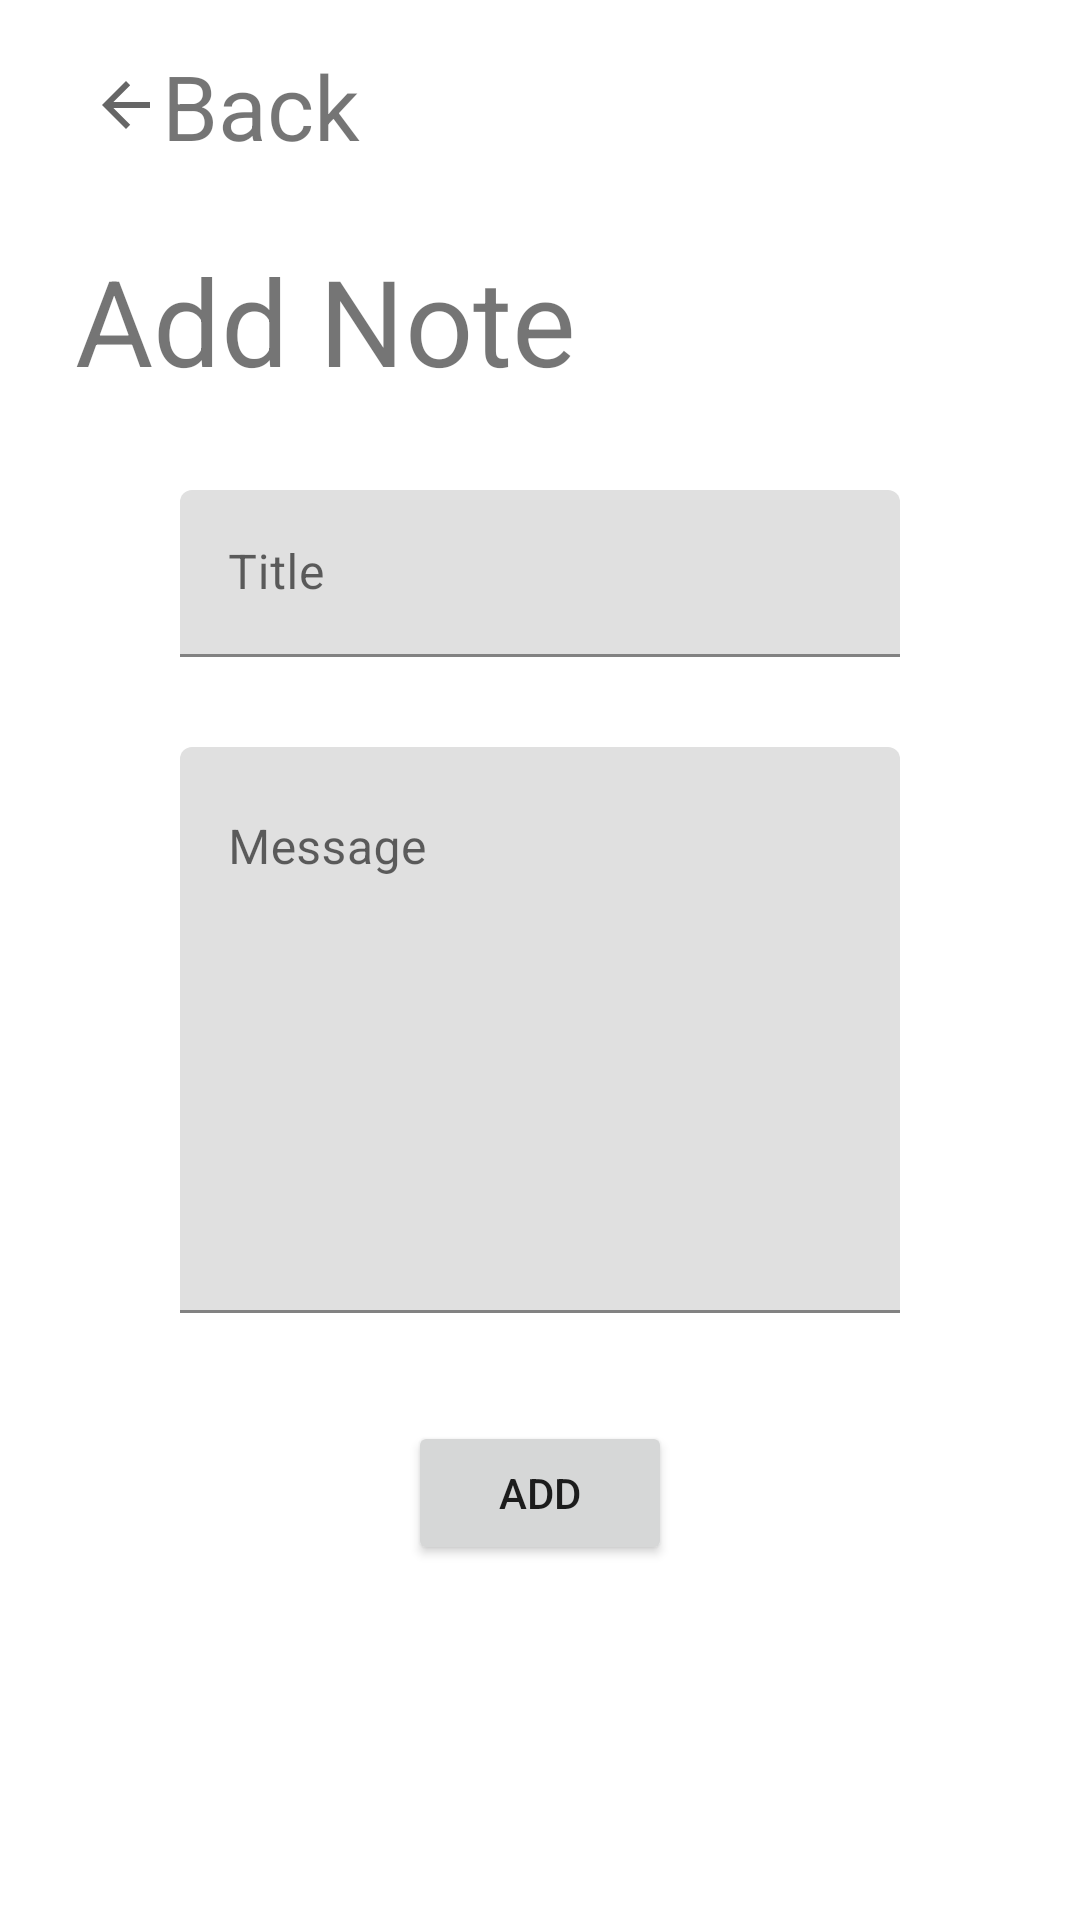

This screen was rendered from an Android layout file. Write that file and the resources it references.
<!-- AndroidManifest.xml: application theme Theme.MyApplication2 -->
<!-- res/layout/fragment_add_note.xml -->
<?xml version="1.0" encoding="utf-8"?>
<androidx.constraintlayout.widget.ConstraintLayout xmlns:android="http://schemas.android.com/apk/res/android"
    android:layout_width="match_parent"
    android:layout_height="match_parent"
    xmlns:app="http://schemas.android.com/apk/res-auto">

    <TextView
        android:id="@+id/skipText"
        android:layout_width="wrap_content"
        android:layout_height="wrap_content"
        android:drawableStart="?attr/actionModeCloseDrawable"
        android:paddingStart="@dimen/skip_text_padding_end"
        android:paddingTop="@dimen/skip_text_padding_top"
        android:text="@string/back_textbutton"
        android:textSize="@dimen/size_text_30"
        app:layout_constraintLeft_toLeftOf="parent"
        app:layout_constraintTop_toTopOf="parent" />
    <TextView
        android:id="@+id/add_note_text"
        android:layout_width="wrap_content"
        android:layout_height="wrap_content"
        android:text="@string/add_note_text"
        android:textSize="@dimen/textSize_40"
        android:layout_marginTop="@dimen/margin_80"
        android:layout_marginStart="@dimen/margin_25"
        app:layout_constraintTop_toTopOf="parent"
        app:layout_constraintStart_toStartOf="parent"/>
    <com.google.android.material.textfield.TextInputLayout
        android:id="@+id/titleLayout"
        android:layout_width="0dp"
        android:layout_height="wrap_content"
        android:layout_marginLeft="@dimen/marginLeft_Right"
        android:layout_marginTop="@dimen/margin_30"
        android:layout_marginRight="@dimen/marginLeft_Right"
        app:layout_constraintLeft_toLeftOf="parent"
        app:layout_constraintRight_toRightOf="parent"
        app:layout_constraintTop_toBottomOf="@id/add_note_text">

    <com.google.android.material.textfield.TextInputEditText
        android:id="@+id/titleEdit"
        android:layout_width="match_parent"
        android:layout_height="wrap_content"
        android:hint="@string/title_edit" />
    </com.google.android.material.textfield.TextInputLayout>

    <com.google.android.material.textfield.TextInputLayout
        android:id="@+id/messageLayout"
        android:layout_width="0dp"
        android:layout_height="wrap_content"
        android:layout_marginLeft="@dimen/marginLeft_Right"
        android:layout_marginTop="@dimen/margin_30"
        android:layout_marginRight="@dimen/marginLeft_Right"
        app:layout_constraintLeft_toLeftOf="parent"
        app:layout_constraintRight_toRightOf="parent"
        app:layout_constraintTop_toBottomOf="@id/titleLayout">

        <com.google.android.material.textfield.TextInputEditText
            android:id="@+id/messageEdit"
            android:layout_width="match_parent"
            android:layout_height="wrap_content"
            android:gravity="start"
            android:hint="@string/message_edit"
            android:lines="8"
            android:singleLine="false" />
    </com.google.android.material.textfield.TextInputLayout>

    <Button
        android:id="@+id/add_button"
        android:layout_width="wrap_content"
        android:layout_height="wrap_content"
        android:text="@string/add_button"
        app:layout_constraintBottom_toBottomOf="parent"
        app:layout_constraintLeft_toLeftOf="parent"
        app:layout_constraintRight_toRightOf="parent"
        app:layout_constraintTop_toTopOf="parent"
        app:layout_constraintVertical_bias="@dimen/button_bias_08" />


</androidx.constraintlayout.widget.ConstraintLayout>
<!-- resources referenced by this layout -->
<resources>
  <dimen name="button_bias_08">0.8</dimen>
  <dimen name="marginLeft_Right">60dp</dimen>
  <dimen name="margin_25">25dp</dimen>
  <dimen name="margin_30">30dp</dimen>
  <dimen name="margin_80">80dp</dimen>
  <dimen name="size_text_30">30sp</dimen>
  <dimen name="skip_text_padding_end">30dp</dimen>
  <dimen name="skip_text_padding_top">15dp</dimen>
  <dimen name="textSize_40">40sp</dimen>
  <string name="add_button">Add</string>
  <string name="add_note_text">Add Note</string>
  <string name="back_textbutton">Back</string>
  <string name="message_edit">Message</string>
  <string name="title_edit">Title</string>
  <style name="Theme.MyApplication2" parent="Theme.MaterialComponents.DayNight.DarkActionBar">
          
          <item name="colorPrimary">@color/purple_500</item>
          <item name="colorPrimaryVariant">@color/purple_700</item>
          <item name="colorOnPrimary">@color/white</item>
          
          <item name="colorSecondary">@color/teal_200</item>
          <item name="colorSecondaryVariant">@color/teal_700</item>
          <item name="colorOnSecondary">@color/black</item>
          
          <item name="android:statusBarColor">?attr/colorPrimaryVariant</item>
          
          <item name="windowActionBar">false</item>
          <item name="windowNoTitle">true</item>
      </style>
  <!-- not gathered from this repository: default colours our renderer supplied (Android Studio template values) -->
  <color name="purple_500">#FF6200EE</color>
  <color name="purple_700">#FF3700B3</color>
  <color name="teal_200">#FF03DAC5</color>
  <color name="teal_700">#FF018786</color>
  <color name="black">#FF000000</color>
  <color name="white">#FFFFFFFF</color>
</resources>
